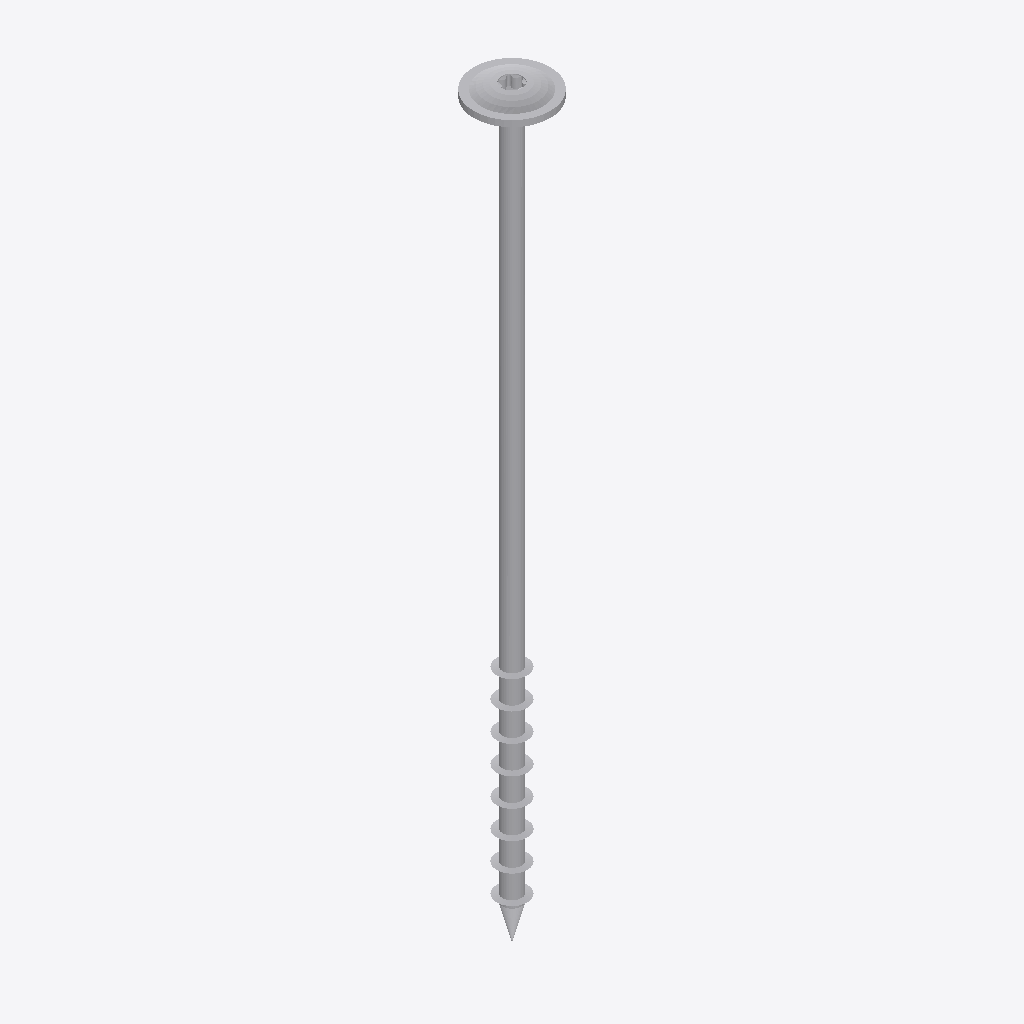
Isometric view of an IFC building model (IFC-SPF (STEP), schema IFC2X3, length unit millimetre), seen from the south-west, elements coloured by IFC class: 1 other element (light grey).
Extent 0.025 m × 0.025 m × 0.244 m (x, y, z). Storeys (1): Default Building Storey at 0.00 m. Elements (1): 1 IfcBuildingElementProxy.

HEADER;
FILE_DESCRIPTION(('ViewDefinition [CoordinationView]'),'2;1');
FILE_NAME('','2023-07-04T14:45:56',(''),(''),'','SketchUp Pro 2015','');
FILE_SCHEMA(('IFC2X3'));
ENDSEC;
DATA;
#1=IFCPROJECT('0bjKeXMcL7nOPtdo1f35ie',#2,'Default Project','Description of Default Project',$,$,$,(#20),#7);
#24=IFCSITE('3aAR39m2L1Fv2fvk5xNhC1',#2,'Default Site','Description of Default Site',$,#25,$,$,.ELEMENT.,(24,28,0),(54,25,0),10.0,$,$);
#30=IFCBUILDING('3e751rvob6_gRWO0bTK$uC',#2,'Default Building','Description of Default Building',$,#31,$,$,.ELEMENT.,$,$,#36);
#37=IFCBUILDINGSTOREY('3BdG65Uxb27vTiMFiORXKY',#2,'Default Building Storey','Description of Default Building Storey',$,#38,$,$,.ELEMENT.,0.0);
#47=IFCBUILDINGELEMENTPROXY('3TKLqMLFj9Kff0z2TLDccm',#2,'','Description of Object',$,#48,#53,$,$);
ENDSEC;
